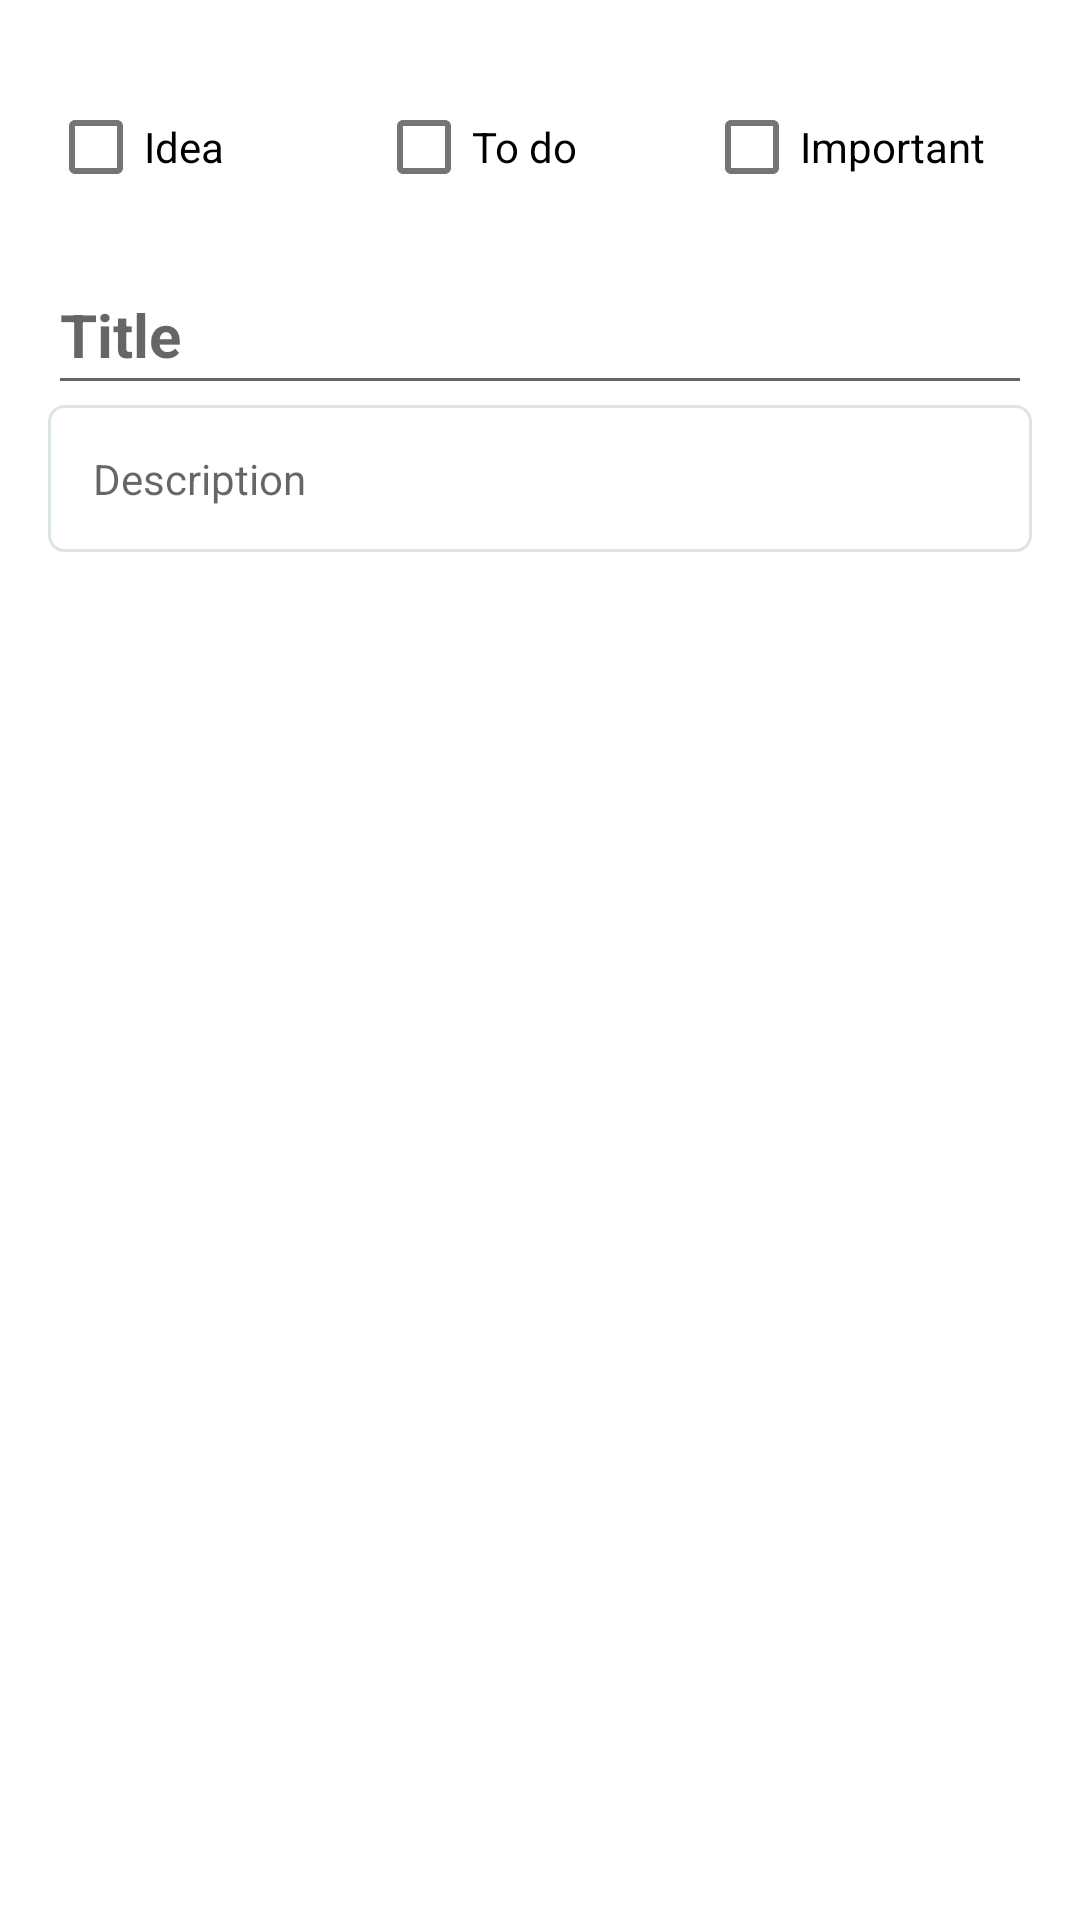

Android layout source for this screen:
<!-- AndroidManifest.xml: application theme Theme.NoteToBerkOrhan -->
<!-- res/layout/content_add_note.xml -->
<?xml version="1.0" encoding="utf-8"?>
<ScrollView
    xmlns:android="http://schemas.android.com/apk/res/android"
    xmlns:tools="http://schemas.android.com/tools"
    xmlns:app="http://schemas.android.com/apk/res-auto"
    android:layout_width="match_parent"
    android:layout_height="match_parent"
    android:orientation="vertical"
    app:layout_behavior="@string/appbar_scrolling_view_behavior"
    tools:context=".AddNote"
    tools:showIn="@layout/activity_add_note">


        <LinearLayout
            android:layout_width="match_parent"
            android:layout_height="wrap_content"
            android:orientation="vertical"
            android:paddingEnd="@dimen/addFieldSide"
            android:paddingStart="@dimen/addFieldSide"
            android:paddingTop="@dimen/addFieldTop">

                <LinearLayout
                    android:layout_width="match_parent"
                    android:layout_height="match_parent"
                    android:orientation="horizontal"
                    android:paddingBottom="@dimen/checkBoxLayoutBottom">

                        <CheckBox
                            android:id="@+id/checkBox_idea"
                            android:layout_width="match_parent"
                            android:layout_height="wrap_content"
                            android:layout_weight="1"
                            android:text="@string/idea" />

                        <CheckBox
                            android:id="@+id/checkBox_todo"
                            android:layout_width="match_parent"
                            android:layout_height="wrap_content"
                            android:layout_weight="1"
                            android:text="@string/todoText" />

                        <CheckBox
                            android:id="@+id/checkBox_important"
                            android:layout_width="match_parent"
                            android:layout_height="wrap_content"
                            android:layout_weight="1"
                            android:text="@string/importantText" />
                </LinearLayout>

                <EditText
                    android:id="@+id/addTitle"
                    android:layout_width="match_parent"
                    android:layout_height="match_parent"
                    android:hint="@string/titleHint"
                    android:inputType="text"
                    android:paddingBottom="@dimen/addTitleBottom"
                    android:textSize="@dimen/addTitleSize"
                    android:textStyle="bold" />

                <EditText
                    android:id="@+id/addDescription"
                    android:layout_width="match_parent"
                    android:layout_height="match_parent"
                    android:background="@drawable/layout_stroke"
                    android:hint="@string/descriptionHint"
                    android:inputType="textMultiLine"
                    android:padding="@dimen/addDescStroke"
                    android:textSize="@dimen/addDescSize" />

                <Button
                    android:id="@+id/addOk"
                    android:layout_width="match_parent"
                    android:layout_height="wrap_content"
                    android:layout_margin="@dimen/addButton"
                    android:background="@drawable/button"
                    android:text="@string/ok" />

        </LinearLayout>


</ScrollView>
<!-- res/layout/activity_add_note.xml (included above) -->
<?xml version="1.0" encoding="utf-8"?>
<androidx.coordinatorlayout.widget.CoordinatorLayout xmlns:android="http://schemas.android.com/apk/res/android"
    xmlns:app="http://schemas.android.com/apk/res-auto"
    xmlns:tools="http://schemas.android.com/tools"
    android:layout_width="match_parent"
    android:layout_height="match_parent"
    tools:context=".AddNote">

    <com.google.android.material.appbar.AppBarLayout
        android:layout_width="match_parent"
        android:layout_height="wrap_content"
        android:theme="@style/Theme.NoteToBerkOrhan.AppBarOverlay">

        <androidx.appcompat.widget.Toolbar
            android:id="@+id/toolbar"
            android:layout_width="match_parent"
            android:layout_height="?attr/actionBarSize"
            android:background="?attr/colorPrimary"
            app:popupTheme="@style/Theme.NoteToBerkOrhan.PopupOverlay" />

    </com.google.android.material.appbar.AppBarLayout>

    <include layout="@layout/content_add_note" />

</androidx.coordinatorlayout.widget.CoordinatorLayout>
<!-- resources referenced by this layout -->
<resources>
  <dimen name="addButton">25dp</dimen>
  <dimen name="addDescSize">14sp</dimen>
  <dimen name="addDescStroke">15dp</dimen>
  <dimen name="addFieldSide">16dp</dimen>
  <dimen name="addFieldTop">25dp</dimen>
  <dimen name="addTitleBottom">10dp</dimen>
  <dimen name="addTitleSize">20sp</dimen>
  <dimen name="checkBoxLayoutBottom">15dp</dimen>
  <!-- drawable layout_stroke (drawable) -->
  <?xml version="1.0" encoding="utf-8"?>
  <shape xmlns:android="http://schemas.android.com/apk/res/android" android:shape="rectangle" >
      <corners
          android:radius="5dp"
          />
      <stroke
          android:width="1dp"
          android:color="#DDE4E8"
          />
  </shape>
  <string name="descriptionHint">Description</string>
  <string name="idea">Idea</string>
  <string name="importantText">Important</string>
  <string name="ok">OK</string>
  <string name="titleHint">Title</string>
  <string name="todoText">To do</string>
  <style name="Theme.NoteToBerkOrhan.AppBarOverlay" parent="ThemeOverlay.AppCompat.Dark.ActionBar" />
  <style name="Theme.NoteToBerkOrhan.PopupOverlay" parent="ThemeOverlay.AppCompat.Light" />
  <style name="Theme.NoteToBerkOrhan" parent="Theme.MaterialComponents.DayNight.DarkActionBar">
          
          <item name="colorPrimary">@color/purple_500</item>
          <item name="colorPrimaryVariant">@color/purple_700</item>
          <item name="colorOnPrimary">@color/white</item>
          
          <item name="colorSecondary">@color/teal_200</item>
          <item name="colorSecondaryVariant">@color/teal_700</item>
          <item name="colorOnSecondary">@color/black</item>
          
          <item name="android:statusBarColor" tools:targetApi="l">?attr/colorPrimaryVariant</item>
          
      </style>
  <color name="purple_500">#FF6200EE</color>
  <color name="purple_700">#FF3700B3</color>
  <color name="white">#FFFFFFFF</color>
  <color name="teal_200">#5B4FFE</color>
  <color name="teal_700">#FF018786</color>
  <color name="black">#FF000000</color>
</resources>
